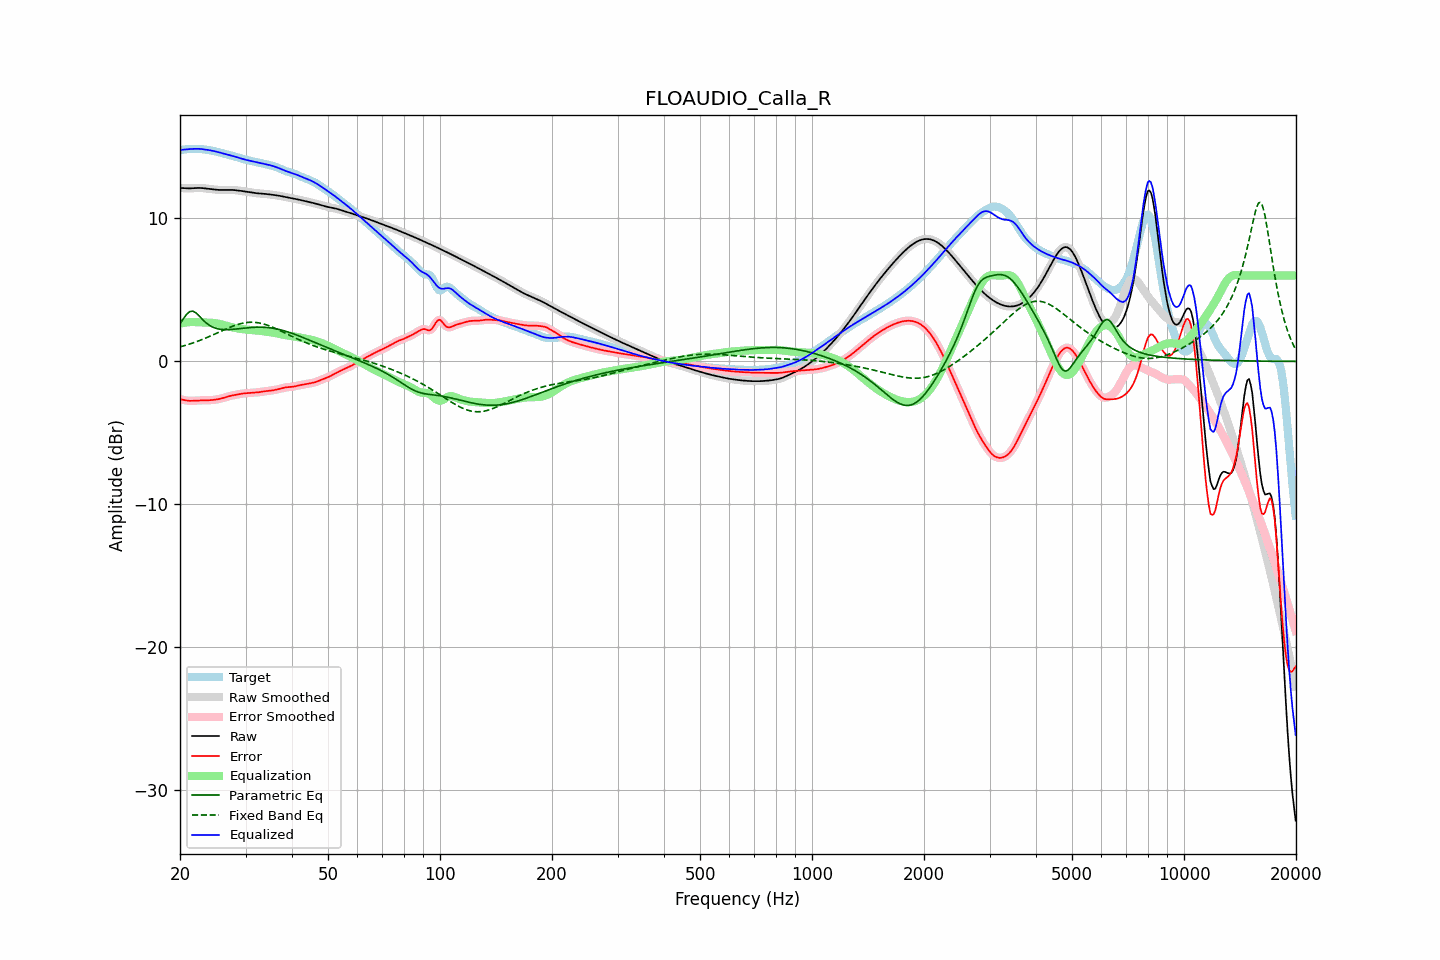

Data behind this chart, as committed beside it:
frequency, raw, error, smoothed, error_smoothed, equalization, parametric_eq, fixed_band_eq, equalized_raw, equalized_smoothed, target
20.00, 12.13, -2.63, 12.13, -2.63, 2.64, 2.62, 1.01, 14.77, 14.77, 14.76
20.20, 12.12, -2.66, 12.12, -2.66, 2.67, 2.79, 1.04, 14.79, 14.79, 14.78
20.40, 12.11, -2.69, 12.11, -2.69, 2.69, 2.96, 1.08, 14.80, 14.80, 14.80
20.61, 12.11, -2.71, 12.11, -2.71, 2.71, 3.12, 1.11, 14.82, 14.82, 14.82
20.81, 12.10, -2.73, 12.10, -2.73, 2.73, 3.28, 1.14, 14.83, 14.83, 14.83
21.02, 12.10, -2.75, 12.10, -2.75, 2.74, 3.38, 1.18, 14.83, 14.83, 14.84
21.23, 12.09, -2.76, 12.10, -2.76, 2.75, 3.48, 1.21, 14.84, 14.84, 14.85
21.44, 12.10, -2.76, 12.10, -2.76, 2.75, 3.50, 1.25, 14.85, 14.85, 14.86
21.66, 12.11, -2.75, 12.11, -2.76, 2.75, 3.52, 1.29, 14.86, 14.86, 14.86
21.87, 12.12, -2.75, 12.12, -2.75, 2.75, 3.45, 1.33, 14.86, 14.86, 14.86
22.09, 12.12, -2.74, 12.12, -2.74, 2.74, 3.39, 1.37, 14.87, 14.87, 14.86
22.31, 12.13, -2.73, 12.13, -2.73, 2.74, 3.28, 1.41, 14.86, 14.86, 14.86
22.54, 12.13, -2.72, 12.13, -2.72, 2.73, 3.17, 1.45, 14.86, 14.86, 14.85
22.76, 12.13, -2.72, 12.12, -2.72, 2.73, 3.05, 1.50, 14.85, 14.85, 14.85
22.99, 12.12, -2.72, 12.12, -2.72, 2.72, 2.93, 1.54, 14.84, 14.84, 14.84
23.22, 12.10, -2.72, 12.10, -2.72, 2.72, 2.82, 1.59, 14.82, 14.82, 14.82
23.45, 12.09, -2.72, 12.09, -2.72, 2.72, 2.72, 1.63, 14.81, 14.81, 14.81
23.69, 12.08, -2.72, 12.08, -2.72, 2.72, 2.63, 1.68, 14.79, 14.79, 14.79
23.92, 12.06, -2.71, 12.06, -2.71, 2.71, 2.54, 1.73, 14.77, 14.77, 14.78
24.16, 12.05, -2.71, 12.05, -2.71, 2.71, 2.48, 1.78, 14.75, 14.75, 14.76
24.40, 12.03, -2.70, 12.03, -2.70, 2.70, 2.41, 1.83, 14.73, 14.73, 14.73
24.65, 12.02, -2.69, 12.02, -2.69, 2.69, 2.37, 1.88, 14.71, 14.71, 14.71
24.89, 12.01, -2.67, 12.01, -2.67, 2.67, 2.32, 1.93, 14.68, 14.68, 14.68
25.14, 12.00, -2.66, 12.00, -2.66, 2.66, 2.30, 1.98, 14.66, 14.66, 14.66
25.39, 11.99, -2.64, 11.99, -2.64, 2.63, 2.27, 2.03, 14.63, 14.63, 14.63
25.65, 11.99, -2.61, 11.99, -2.61, 2.61, 2.25, 2.08, 14.60, 14.60, 14.60
25.91, 11.98, -2.58, 11.98, -2.58, 2.58, 2.24, 2.14, 14.56, 14.56, 14.57
26.16, 11.98, -2.55, 11.98, -2.55, 2.55, 2.23, 2.19, 14.53, 14.53, 14.54
26.43, 11.99, -2.52, 11.99, -2.52, 2.52, 2.22, 2.24, 14.51, 14.51, 14.50
26.69, 11.99, -2.48, 11.99, -2.48, 2.49, 2.22, 2.29, 14.48, 14.48, 14.47
26.96, 11.99, -2.45, 11.99, -2.45, 2.46, 2.22, 2.33, 14.45, 14.45, 14.44
27.23, 11.99, -2.42, 11.99, -2.42, 2.43, 2.23, 2.38, 14.42, 14.42, 14.41
27.50, 11.99, -2.39, 11.99, -2.39, 2.40, 2.24, 2.43, 14.39, 14.39, 14.39
27.77, 11.99, -2.37, 11.99, -2.37, 2.37, 2.25, 2.47, 14.36, 14.36, 14.36
28.05, 11.98, -2.35, 11.98, -2.35, 2.35, 2.25, 2.51, 14.32, 14.32, 14.33
28.33, 11.96, -2.33, 11.97, -2.33, 2.32, 2.27, 2.55, 14.29, 14.29, 14.29
28.62, 11.95, -2.31, 11.95, -2.31, 2.30, 2.28, 2.59, 14.26, 14.26, 14.26
28.90, 11.94, -2.29, 11.94, -2.29, 2.29, 2.29, 2.62, 14.22, 14.22, 14.22
29.19, 11.92, -2.27, 11.92, -2.27, 2.27, 2.30, 2.65, 14.19, 14.19, 14.19
29.48, 11.90, -2.25, 11.90, -2.25, 2.25, 2.32, 2.67, 14.16, 14.16, 14.15
29.78, 11.89, -2.24, 11.89, -2.24, 2.24, 2.33, 2.70, 14.12, 14.12, 14.12
30.08, 11.87, -2.23, 11.87, -2.23, 2.23, 2.34, 2.71, 14.10, 14.10, 14.09
30.38, 11.85, -2.22, 11.85, -2.22, 2.22, 2.35, 2.73, 14.07, 14.07, 14.07
30.68, 11.83, -2.21, 11.83, -2.21, 2.21, 2.36, 2.73, 14.04, 14.04, 14.04
30.99, 11.82, -2.20, 11.82, -2.20, 2.20, 2.37, 2.74, 14.02, 14.02, 14.02
31.30, 11.80, -2.19, 11.80, -2.19, 2.19, 2.38, 2.74, 13.99, 13.99, 13.99
31.61, 11.78, -2.18, 11.78, -2.18, 2.18, 2.39, 2.74, 13.97, 13.97, 13.97
31.93, 11.77, -2.18, 11.77, -2.18, 2.17, 2.39, 2.72, 13.94, 13.94, 13.94
32.24, 11.76, -2.17, 11.76, -2.17, 2.16, 2.39, 2.71, 13.92, 13.92, 13.92
32.57, 11.75, -2.15, 11.75, -2.15, 2.15, 2.40, 2.69, 13.89, 13.89, 13.90
32.89, 11.74, -2.14, 11.74, -2.14, 2.13, 2.40, 2.67, 13.87, 13.87, 13.88
33.22, 11.73, -2.12, 11.73, -2.12, 2.12, 2.39, 2.64, 13.85, 13.85, 13.85
33.55, 11.72, -2.10, 11.72, -2.10, 2.11, 2.39, 2.62, 13.83, 13.83, 13.82
33.89, 11.71, -2.08, 11.71, -2.09, 2.09, 2.38, 2.58, 13.80, 13.80, 13.80
34.23, 11.70, -2.07, 11.70, -2.07, 2.08, 2.37, 2.54, 13.78, 13.78, 13.77
34.57, 11.69, -2.06, 11.69, -2.06, 2.06, 2.36, 2.50, 13.75, 13.75, 13.75
34.92, 11.67, -2.05, 11.67, -2.05, 2.05, 2.35, 2.46, 13.72, 13.72, 13.72
35.27, 11.66, -2.04, 11.66, -2.04, 2.03, 2.33, 2.42, 13.69, 13.69, 13.69
35.62, 11.64, -2.02, 11.64, -2.02, 2.01, 2.32, 2.37, 13.65, 13.65, 13.66
35.97, 11.63, -2.00, 11.63, -2.00, 1.99, 2.29, 2.32, 13.62, 13.62, 13.62
... 635 more rows
